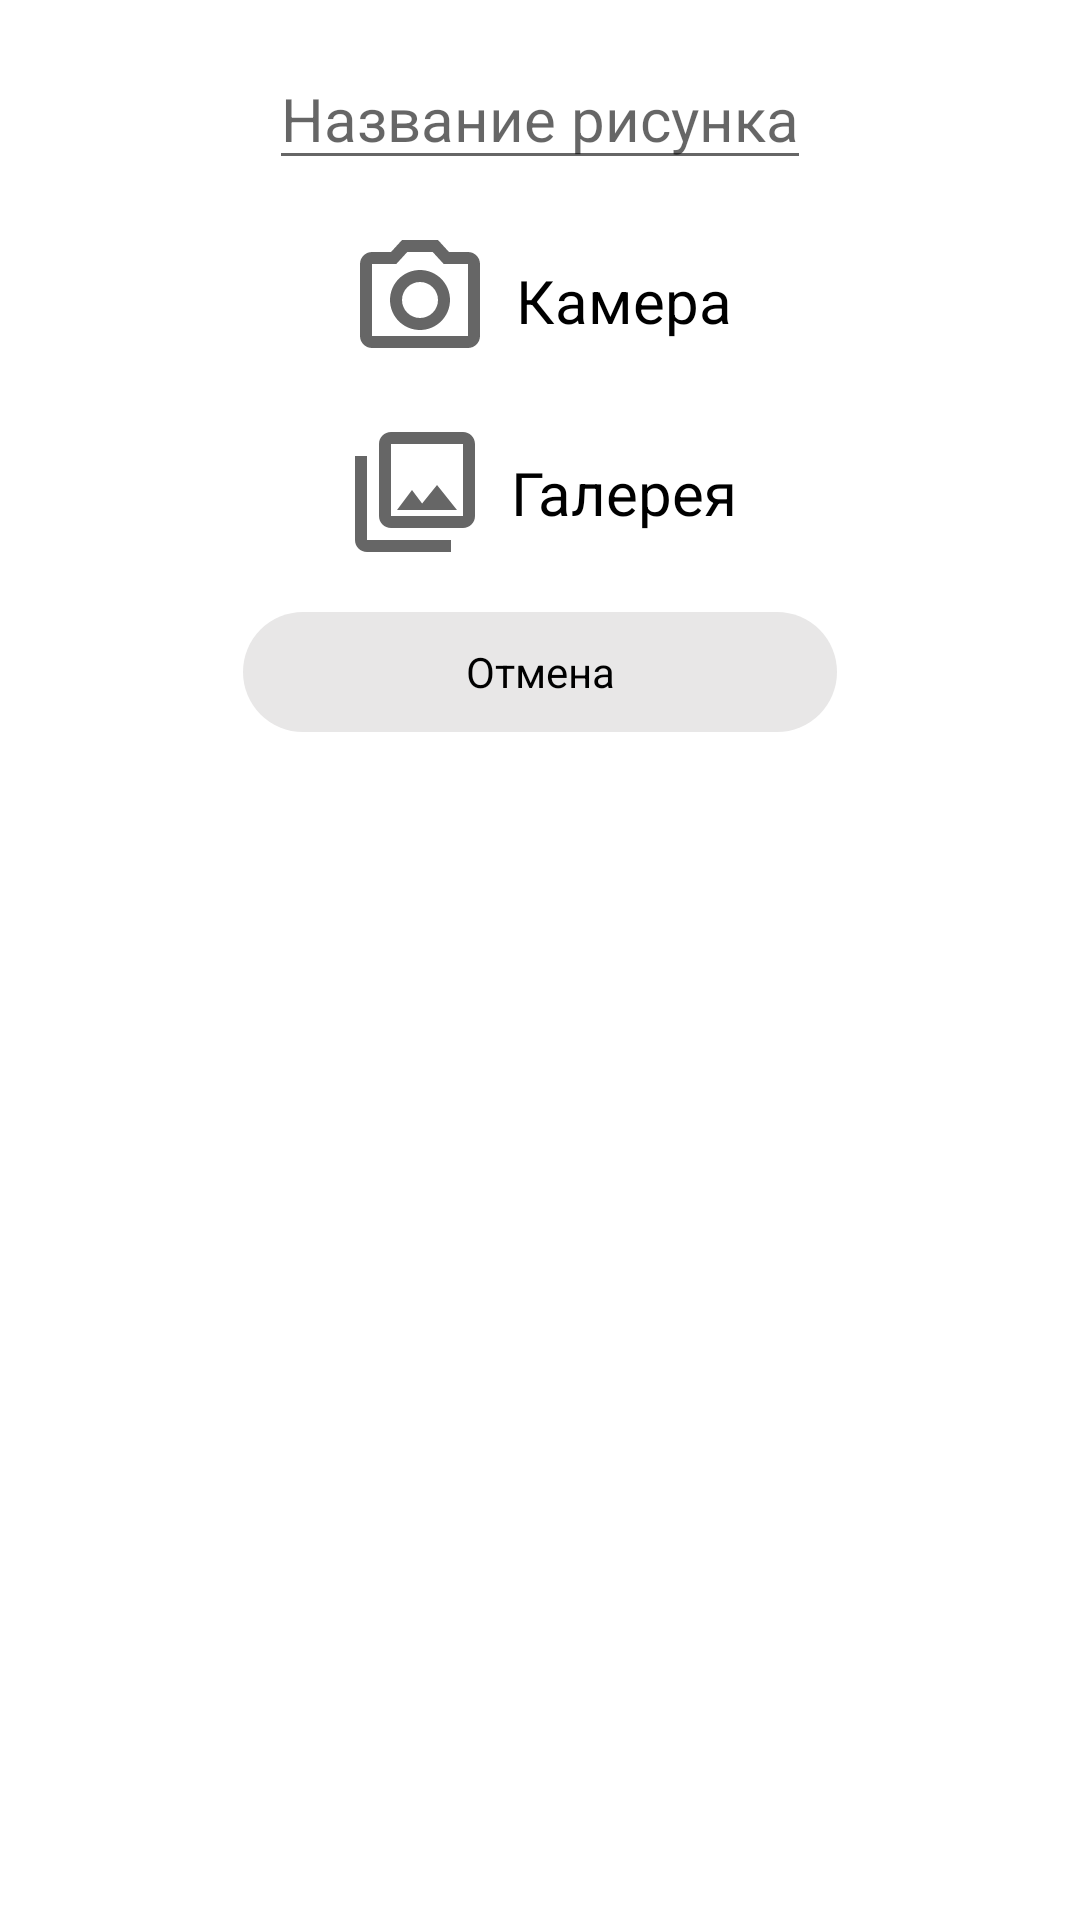

Write the Android layout XML for this screen, with the resource values it uses.
<!-- AndroidManifest.xml: application theme Theme.LabHelper -->
<!-- res/layout/dialog_photo.xml -->
<?xml version="1.0" encoding="utf-8"?>
<layout xmlns:tools="http://schemas.android.com/tools"
    xmlns:app="http://schemas.android.com/apk/res-auto"
    xmlns:android="http://schemas.android.com/apk/res/android">

    <androidx.constraintlayout.widget.ConstraintLayout
        android:layout_width="match_parent"
        android:layout_height="wrap_content">

        <EditText
            android:id="@+id/edit_text_picture_capture"
            android:layout_width="wrap_content"
            android:layout_height="wrap_content"
            android:layout_marginTop="16dp"
            android:hint="Название рисунка"
            android:inputType="textMultiLine|textCapSentences"
            android:minHeight="40dp"
            android:scrollbars="vertical"
            android:scrollHorizontally="false"
            android:textCursorDrawable="@null"
            android:textSize="20sp"
            app:layout_constraintEnd_toEndOf="parent"
            app:layout_constraintStart_toStartOf="parent"
            app:layout_constraintTop_toTopOf="parent" />

        <ImageView
            android:id="@+id/image_camera"
            android:layout_width="wrap_content"
            android:layout_height="wrap_content"
            android:layout_marginTop="16dp"
            android:contentDescription="@string/button_camera"
            app:layout_constraintEnd_toStartOf="@+id/text_camera"
            app:layout_constraintHorizontal_bias="0.5"
            app:layout_constraintHorizontal_chainStyle="packed"
            app:layout_constraintStart_toStartOf="parent"
            app:layout_constraintTop_toBottomOf="@+id/edit_text_picture_capture"
            app:srcCompat="@drawable/outline_photo_camera_48" />

        <TextView
            android:id="@+id/text_camera"
            android:layout_width="wrap_content"
            android:layout_height="wrap_content"
            android:layout_marginStart="8dp"
            android:text="@string/camera"
            android:textColor="@color/black"
            android:textSize="20sp"
            app:layout_constraintBottom_toBottomOf="@+id/image_camera"
            app:layout_constraintEnd_toEndOf="parent"
            app:layout_constraintHorizontal_bias="0.5"
            app:layout_constraintStart_toEndOf="@+id/image_camera"
            app:layout_constraintTop_toTopOf="@+id/image_camera" />

        <TextView
            android:id="@+id/text_gallery"
            android:layout_width="wrap_content"
            android:layout_height="wrap_content"
            android:layout_marginStart="8dp"
            android:text="@string/gallery"
            android:textColor="@color/black"
            android:textSize="20sp"
            app:layout_constraintBottom_toBottomOf="@+id/image_gallery"
            app:layout_constraintEnd_toEndOf="parent"
            app:layout_constraintHorizontal_bias="0.5"
            app:layout_constraintStart_toEndOf="@+id/image_gallery"
            app:layout_constraintTop_toTopOf="@+id/image_gallery" />

        <ImageView
            android:id="@+id/image_gallery"
            android:layout_width="wrap_content"
            android:layout_height="wrap_content"
            android:layout_marginTop="16dp"
            android:contentDescription="button_gallery"
            app:layout_constraintEnd_toStartOf="@+id/text_gallery"
            app:layout_constraintHorizontal_bias="0.5"
            app:layout_constraintHorizontal_chainStyle="packed"
            app:layout_constraintStart_toStartOf="parent"
            app:layout_constraintTop_toBottomOf="@+id/image_camera"
            app:srcCompat="@drawable/outline_collections_48" />

        <TextView
            android:id="@+id/button_dialog_cancel"
            android:layout_width="match_parent"
            android:layout_height="wrap_content"
            android:layout_marginStart="81dp"
            android:layout_marginTop="16dp"
            android:layout_marginEnd="81dp"
            android:background="@drawable/border_cancel_button"
            android:gravity="center"
            android:minHeight="40dp"
            android:text="Отмена"
            android:textColor="@color/black"
            app:layout_constraintEnd_toEndOf="parent"
            app:layout_constraintStart_toStartOf="parent"
            app:layout_constraintTop_toBottomOf="@+id/image_gallery" />

    </androidx.constraintlayout.widget.ConstraintLayout>
</layout>
<!-- resources referenced by this layout -->
<resources>
  <color name="black">#FF000000</color>
  <!-- drawable border_cancel_button (drawable) -->
  <?xml version="1.0" encoding="utf-8"?>
  <shape xmlns:android="http://schemas.android.com/apk/res/android"
      android:shape="rectangle" android:padding="10dp">
      
      <solid android:color="#E8E7E7"/>
      <corners android:radius="50dp"/>
  </shape>
  <!-- drawable outline_collections_48 (drawable) -->
  <vector xmlns:android="http://schemas.android.com/apk/res/android"
      android:width="48dp"
      android:height="48dp"
      android:viewportWidth="24"
      android:viewportHeight="24"
      android:tint="?attr/colorControlNormal">
    <path
        android:fillColor="@android:color/white"
        android:pathData="M20,4v12L8,16L8,4h12m0,-2L8,2c-1.1,0 -2,0.9 -2,2v12c0,1.1 0.9,2 2,2h12c1.1,0 2,-0.9 2,-2L22,4c0,-1.1 -0.9,-2 -2,-2zM11.5,11.67l1.69,2.26 2.48,-3.1L19,15L9,15zM2,6v14c0,1.1 0.9,2 2,2h14v-2L4,20L4,6L2,6z"/>
  </vector>
  <!-- drawable outline_photo_camera_48 (drawable-v24) -->
  <vector xmlns:android="http://schemas.android.com/apk/res/android"
      android:width="48dp"
      android:height="48dp"
      android:viewportWidth="24"
      android:viewportHeight="24"
      android:tint="?attr/colorControlNormal">
    <path
        android:fillColor="@android:color/white"
        android:pathData="M14.12,4l1.83,2L20,6v12L4,18L4,6h4.05l1.83,-2h4.24M15,2L9,2L7.17,4L4,4c-1.1,0 -2,0.9 -2,2v12c0,1.1 0.9,2 2,2h16c1.1,0 2,-0.9 2,-2L22,6c0,-1.1 -0.9,-2 -2,-2h-3.17L15,2zM12,9c1.65,0 3,1.35 3,3s-1.35,3 -3,3 -3,-1.35 -3,-3 1.35,-3 3,-3m0,-2c-2.76,0 -5,2.24 -5,5s2.24,5 5,5 5,-2.24 5,-5 -2.24,-5 -5,-5z"/>
  </vector>
  <string name="button_camera">button camera</string>
  <string name="camera">Камера</string>
  <string name="gallery">Галерея</string>
  <style name="Theme.LabHelper" parent="Theme.MaterialComponents.DayNight.NoActionBar">
          
          <item name="colorPrimary">@color/purple_500</item>
          <item name="colorPrimaryVariant">#D6D6D6</item>
          <item name="colorOnPrimary">@color/black</item>
          
          <item name="colorSecondary">#FFFFFF</item>
          <item name="colorSecondaryVariant">@color/teal_700</item>
          <item name="colorOnSecondary">@color/black</item>
          
          <item name="android:statusBarColor" tools:targetApi="l">?attr/colorPrimaryVariant</item>
          
      </style>
  <color name="purple_500">#FF6200EE</color>
  <color name="teal_700">#FF018786</color>
</resources>
